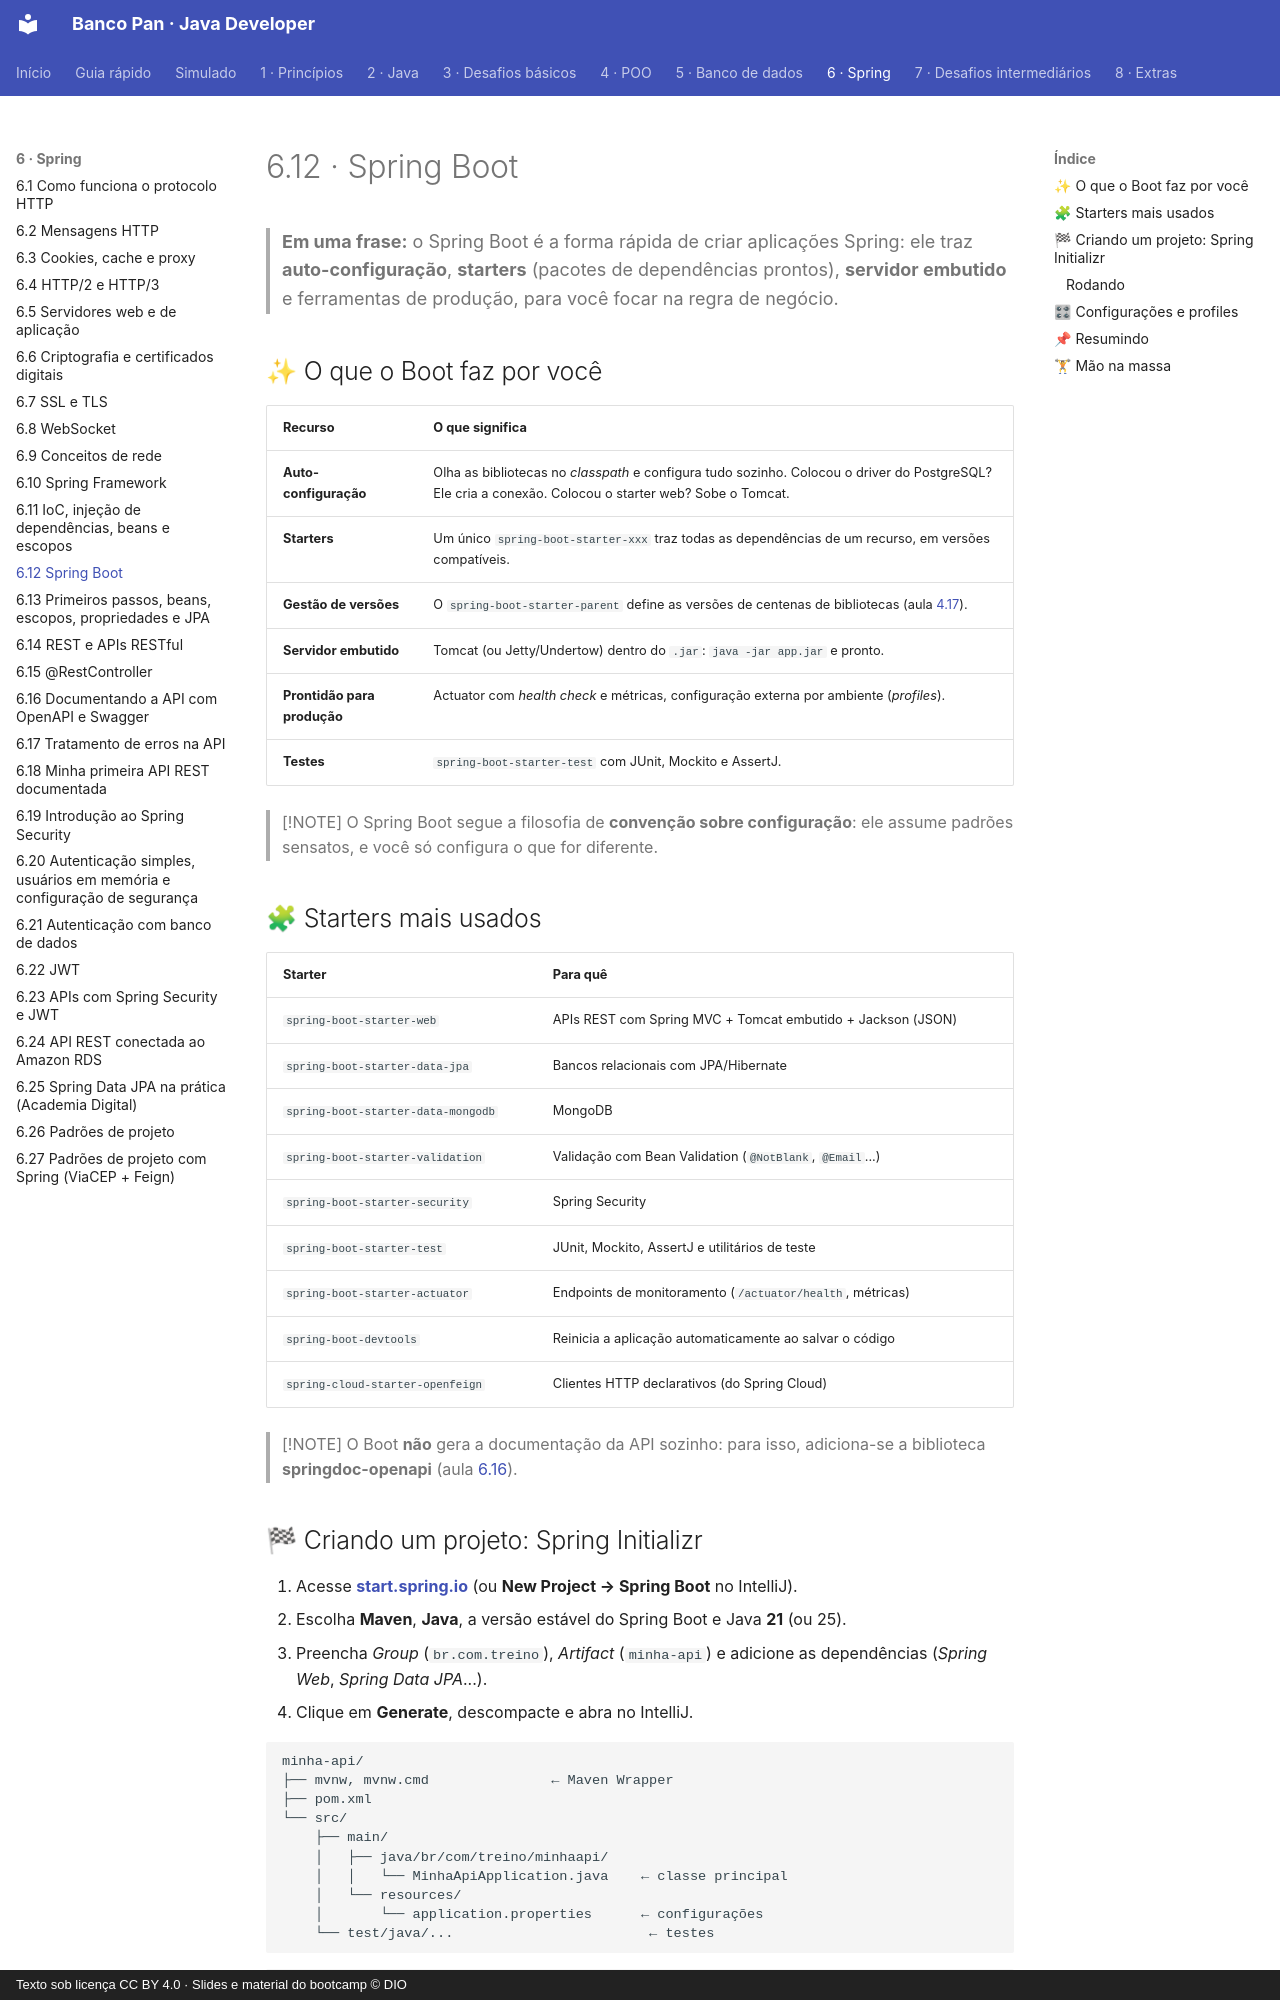

repository: Joshpcbrrj/Dio-Banco_Pan-Java_developer · page: 06-spring/12-spring-boot/index.html · generator: mkdocs · copyright: Texto sob licença CC BY 4.0 · Slides e material do bootcamp © DIO

# 6.12 · Spring Boot

> **Em uma frase:** o Spring Boot é a forma rápida de criar aplicações Spring: ele traz **auto-configuração**, **starters** (pacotes de dependências prontos), **servidor embutido** e ferramentas de produção, para você focar na regra de negócio.

## ✨ O que o Boot faz por você

| Recurso | O que significa |
| --- | --- |
| **Auto-configuração** | Olha as bibliotecas no *classpath* e configura tudo sozinho. Colocou o driver do PostgreSQL? Ele cria a conexão. Colocou o starter web? Sobe o Tomcat. |
| **Starters** | Um único `spring-boot-starter-xxx` traz todas as dependências de um recurso, em versões compatíveis. |
| **Gestão de versões** | O `spring-boot-starter-parent` define as versões de centenas de bibliotecas (aula [4.17](../04-poo/17-maven-dependencias.md)). |
| **Servidor embutido** | Tomcat (ou Jetty/Undertow) dentro do `.jar`: `java -jar app.jar` e pronto. |
| **Prontidão para produção** | Actuator com *health check* e métricas, configuração externa por ambiente (*profiles*). |
| **Testes** | `spring-boot-starter-test` com JUnit, Mockito e AssertJ. |

> [!NOTE]
> O Spring Boot segue a filosofia de **convenção sobre configuração**: ele assume padrões sensatos, e você só configura o que for diferente.

## 🧩 Starters mais usados

| Starter | Para quê |
| --- | --- |
| `spring-boot-starter-web` | APIs REST com Spring MVC + Tomcat embutido + Jackson (JSON) |
| `spring-boot-starter-data-jpa` | Bancos relacionais com JPA/Hibernate |
| `spring-boot-starter-data-mongodb` | MongoDB |
| `spring-boot-starter-validation` | Validação com Bean Validation (`@NotBlank`, `@Email`...) |
| `spring-boot-starter-security` | Spring Security |
| `spring-boot-starter-test` | JUnit, Mockito, AssertJ e utilitários de teste |
| `spring-boot-starter-actuator` | Endpoints de monitoramento (`/actuator/health`, métricas) |
| `spring-boot-devtools` | Reinicia a aplicação automaticamente ao salvar o código |
| `spring-cloud-starter-openfeign` | Clientes HTTP declarativos (do Spring Cloud) |

> [!NOTE]
> O Boot **não** gera a documentação da API sozinho: para isso, adiciona-se a biblioteca **springdoc-openapi** (aula [6.16](./16-openapi-swagger.md)).
